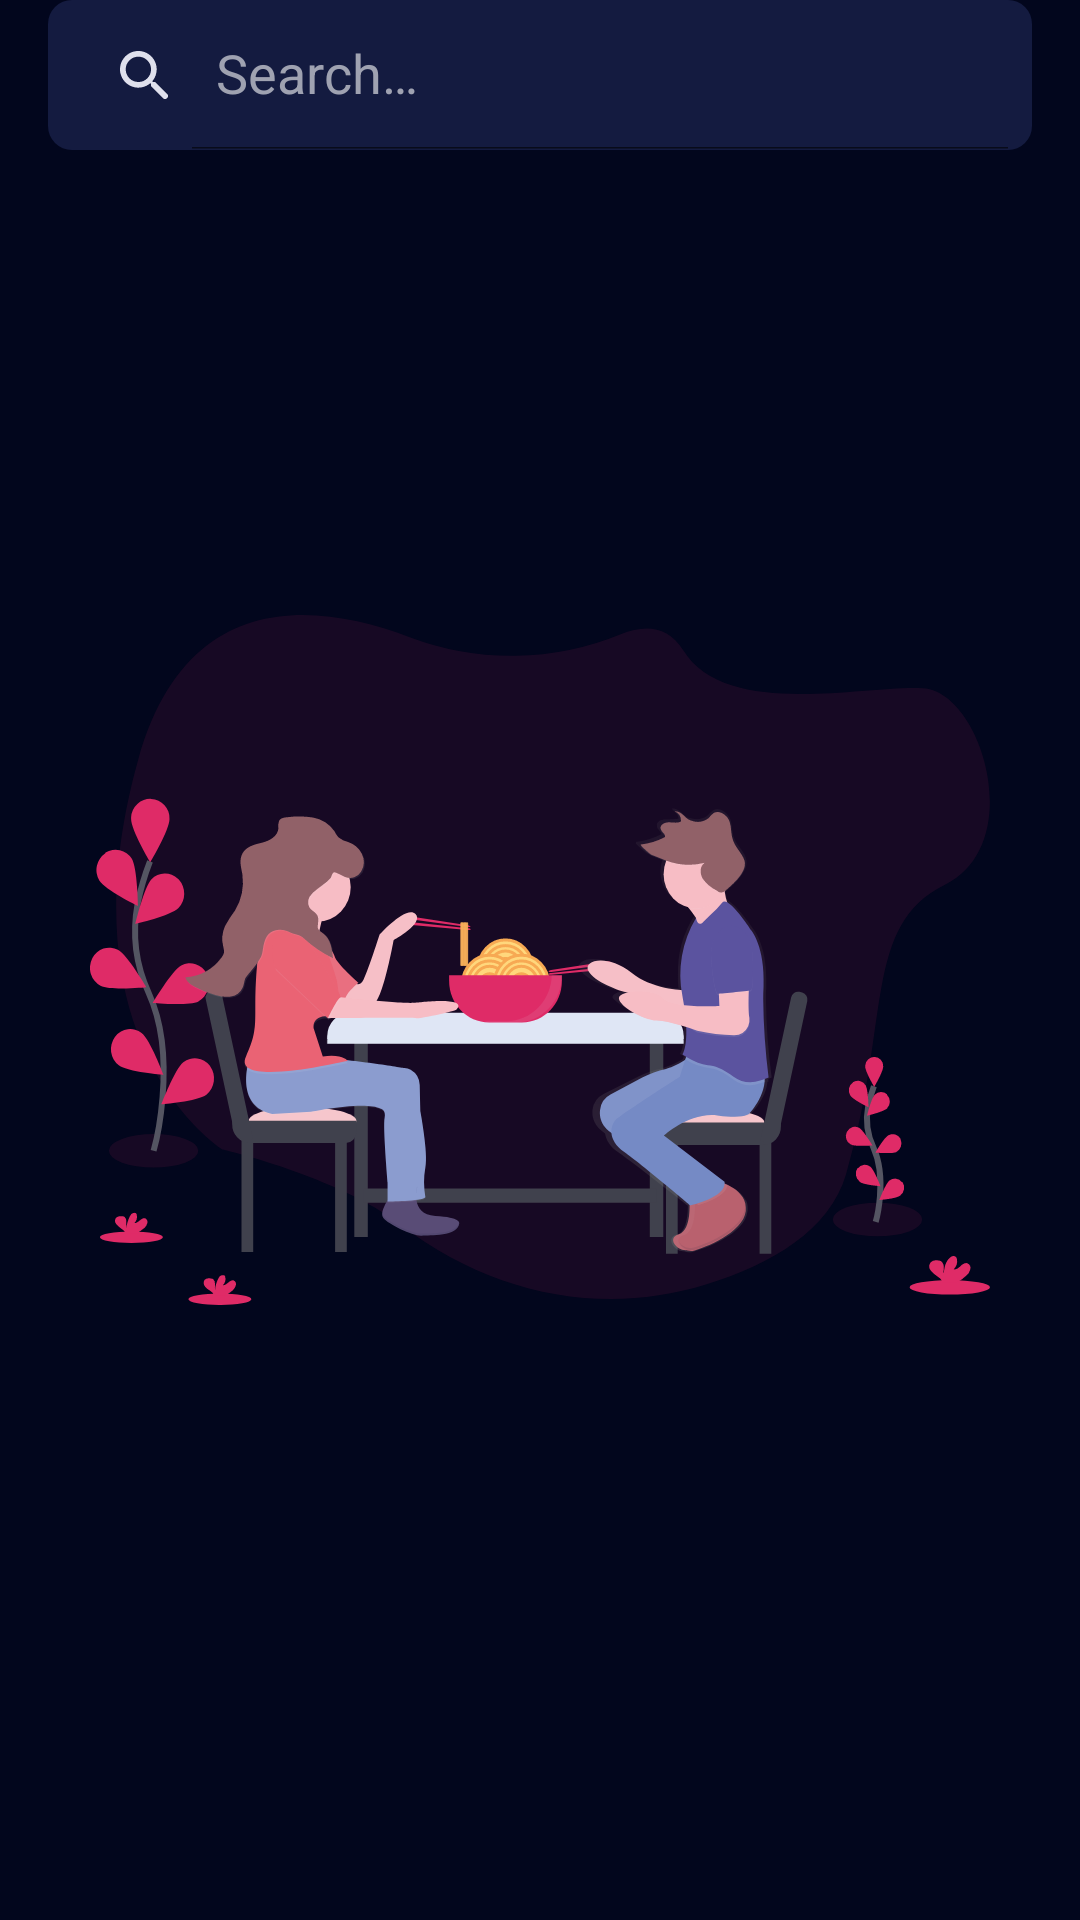

The Android layout XML behind this screen, and the referenced resources:
<!-- AndroidManifest.xml: application theme Theme.FoodDelivery -->
<!-- res/layout/screen_search.xml -->
<?xml version="1.0" encoding="utf-8"?>
<androidx.constraintlayout.widget.ConstraintLayout xmlns:android="http://schemas.android.com/apk/res/android"
    xmlns:app="http://schemas.android.com/apk/res-auto"
    xmlns:tools="http://schemas.android.com/tools"
    style="@style/SearchRoot">

    <androidx.appcompat.widget.SearchView
        android:id="@+id/searchView"
        android:layout_width="match_parent"
        android:layout_height="50dp"
        android:layout_gravity="center"
        android:layout_marginStart="16dp"
        android:layout_marginEnd="16dp"
        android:background="@drawable/shape_search"
        app:closeIcon="@drawable/ic_close"
        app:iconifiedByDefault="false"
        app:layout_constraintEnd_toEndOf="parent"
        app:layout_constraintStart_toStartOf="parent"
        app:layout_constraintTop_toTopOf="parent"
        app:queryHint="@string/text_search_view_query"
        app:searchIcon="@drawable/ic_search"
         />

    <TextView
        android:id="@+id/searchNoResult"
        style="@style/SearchNoResult"
        android:text="@string/text_search_no_result"
        android:visibility="gone"
        app:layout_constraintBottom_toBottomOf="parent"
        app:layout_constraintEnd_toEndOf="parent"
        app:layout_constraintStart_toStartOf="parent"
        app:layout_constraintTop_toBottomOf="@id/searchView" />

    <androidx.appcompat.widget.AppCompatImageView
        android:id="@+id/searchPlaceholder"
        style="@style/SearchPlaceholder"
        android:src="@drawable/ic_intro1"
        android:visibility="visible"
        app:layout_constraintBottom_toBottomOf="parent"
        app:layout_constraintEnd_toEndOf="parent"
        app:layout_constraintStart_toStartOf="parent"
        app:layout_constraintTop_toTopOf="parent" />

    <androidx.recyclerview.widget.RecyclerView
        android:id="@+id/listSearch"
        style="@style/SearchList"
        android:visibility="gone"
        app:layout_constraintBottom_toBottomOf="parent"
        app:layout_constraintEnd_toEndOf="parent"
        app:layout_constraintStart_toStartOf="parent"
        app:layout_constraintTop_toBottomOf="@id/searchView"
        tools:listitem="@layout/item_search" />

</androidx.constraintlayout.widget.ConstraintLayout>
<!-- res/layout/item_search.xml (included above) -->
<?xml version="1.0" encoding="utf-8"?>
<androidx.constraintlayout.widget.ConstraintLayout xmlns:android="http://schemas.android.com/apk/res/android"
    xmlns:app="http://schemas.android.com/apk/res-auto"
    xmlns:tools="http://schemas.android.com/tools"
    style="@style/ItemSearchRoot">

    <com.google.android.material.imageview.ShapeableImageView
        android:id="@+id/searchFoodImage"
        app:layout_constraintStart_toStartOf="parent"
        app:layout_constraintTop_toTopOf="parent"
        app:shapeAppearanceOverlay="@style/ShapeAppearanceOverlay.App.CornerSize50Percent"
        tools:src="@drawable/ic_intro1"
        style="@style/ItemSearchImage" />

    <TextView
        app:layout_constraintEnd_toStartOf="@id/searchFoodPrice"
        android:id="@+id/searchFoodName"
        app:layout_constraintBottom_toBottomOf="parent"
        app:layout_constraintStart_toEndOf="@id/searchFoodImage"
        app:layout_constraintTop_toTopOf="parent"
        tools:text="@tools:sample/full_names"
        style="@style/ItemSearchName" />

    <TextView
        android:id="@+id/searchFoodPrice"
        app:layout_constraintBottom_toBottomOf="parent"
        app:layout_constraintEnd_toEndOf="parent"
        app:layout_constraintTop_toTopOf="parent"
        tools:text="$ 10"
        style="@style/ItemSearchPrice" />

</androidx.constraintlayout.widget.ConstraintLayout>
<!-- resources referenced by this layout -->
<resources>
  <!-- drawable shape_search (drawable) -->
  <?xml version="1.0" encoding="utf-8"?>
  <shape android:shape="rectangle" xmlns:android="http://schemas.android.com/apk/res/android">
  
      <solid android:color="@color/color_search_shape"/>
      <corners android:radius="8dp"/>
  
  </shape>
  <string name="text_search_no_result">No result found</string>
  <string name="text_search_view_query">Search…</string>
  <style name="ItemSearchImage">
          <item name="android:layout_width">50dp</item>
          <item name="android:layout_height">50dp</item>
          <item name="android:adjustViewBounds">true</item>
          <item name="android:scaleType">centerCrop</item>
      </style>
  <style name="ItemSearchName" parent="HeightWrapWidth0">
          <item name="android:layout_marginEnd">16dp</item>
          <item name="android:layout_marginStart">16dp</item>
          <item name="android:fontFamily">@font/poppins_medium</item>
          <item name="android:textColor">#DFE1EC</item>
          <item name="android:textSize">16sp</item>
      </style>
  <style name="ItemSearchPrice" parent="WrapContent">
          <item name="android:fontFamily">@font/poppins</item>
          <item name="android:textColor">#DFE1EC</item>
          <item name="android:textSize">16sp</item>
      </style>
  <style name="ItemSearchRoot">
          <item name="android:layout_width">match_parent</item>
          <item name="android:layout_height">50dp</item>
          <item name="android:layout_marginStart">16dp</item>
          <item name="android:background">?selectableItemBackground</item>
          <item name="android:layout_marginEnd">16dp</item>
          <item name="android:layout_marginBottom">16dp</item>
      </style>
  <style name="SearchList">
          <item name="android:layout_width">match_parent</item>
          <item name="android:layout_height">0dp</item>
          <item name="android:paddingTop">16dp</item>
      </style>
  <style name="SearchNoResult">
          <item name="android:layout_width">wrap_content</item>
          <item name="android:layout_height">wrap_content</item>
          <item name="android:fontFamily">@font/poppins_medium</item>
          <item name="android:textColor">@color/color_search_text_no_result</item>
          <item name="android:textSize">24sp</item>
      </style>
  <style name="SearchPlaceholder">
          <item name="android:layout_width">wrap_content</item>
          <item name="android:layout_height">wrap_content</item>
          <item name="android:adjustViewBounds">true</item>
      </style>
  <style name="SearchRoot">
          <item name="android:layout_width">match_parent</item>
          <item name="android:layout_height">match_parent</item>
          <item name="android:background">@color/color_search_background</item>
      </style>
  <style name="ShapeAppearanceOverlay.App.CornerSize50Percent" parent="">
          <item name="cornerSize">50%</item>
      </style>
  <color name="color_icon_default">#9FA2B1</color>
  <color name="color_icon_menu_default">#dfe0ec</color>
  <color name="color_search_shape">#141B40</color>
  <style name="HeightWrapWidth0">
          <item name="android:layout_height">0dp</item>
          <item name="android:layout_width">wrap_content</item>
      </style>
  <style name="WrapContent">
          <item name="android:layout_height">wrap_content</item>
          <item name="android:layout_width">wrap_content</item>
      </style>
  <color name="color_search_text_no_result">#CED4F6</color>
  <color name="color_search_background">#02061D</color>
  <color name="color_theme_action_bar">#02061D</color>
  <color name="color_theme_status_bar">#02061D</color>
  <color name="white">#FFFFFFFF</color>
  <color name="color_secondary">#dfe0ec</color>
  <color name="teal_700">#FF018786</color>
  <color name="color_hint_text">#9FA2B1</color>
  <color name="color_edit_text">#dfe0ec</color>
  <color name="color_progress">#DE2C66</color>
</resources>
